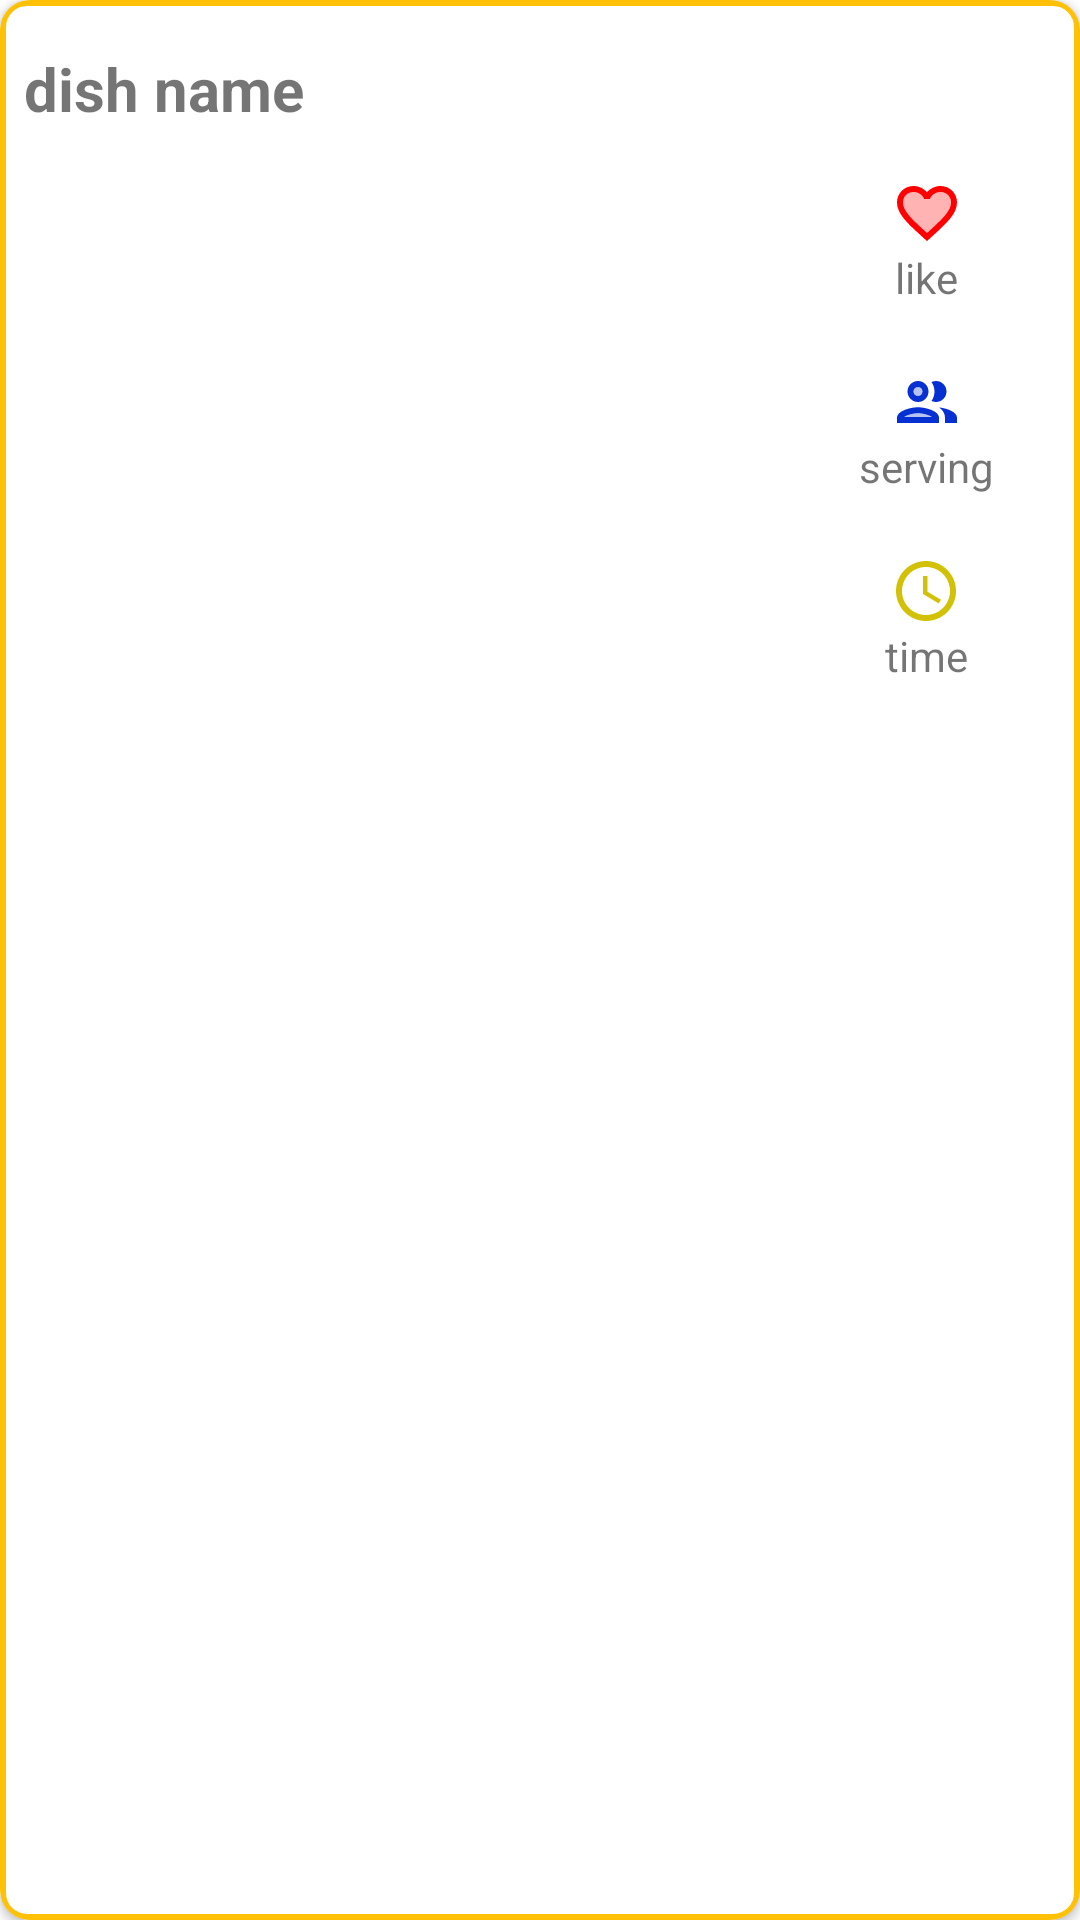

Produce the Android XML layout that renders to this screen, including the resource entries it uses.
<!-- AndroidManifest.xml: application theme Theme.FoodAppAlpha -->
<!-- res/layout/rec_item_new.xml -->
<?xml version="1.0" encoding="utf-8"?>
<androidx.cardview.widget.CardView xmlns:android="http://schemas.android.com/apk/res/android"
    xmlns:app="http://schemas.android.com/apk/res-auto"
    xmlns:tools="http://schemas.android.com/tools"
    android:layout_width="match_parent"
    android:layout_height="wrap_content"
    android:layout_margin="12dp"
    android:elevation="8dp"
    app:cardCornerRadius="10dp">

    <androidx.constraintlayout.widget.ConstraintLayout
        android:id="@+id/cl_item"
        android:layout_width="match_parent"
        android:layout_height="match_parent"
        android:background="@drawable/search_bcd"
        android:padding="8dp"
        app:layout_constraintEnd_toEndOf="parent"
        app:layout_constraintStart_toStartOf="parent"
        app:layout_constraintTop_toTopOf="parent">

        <TextView
            android:id="@+id/tv_name_recipeActivity"
            android:layout_width="0dp"
            android:layout_height="wrap_content"
            android:layout_marginTop="8dp"
            android:elevation="10dp"
            android:text="dish name"
            android:textSize="20sp"
            android:textStyle="bold"
            app:layout_constraintEnd_toEndOf="parent"
            app:layout_constraintStart_toStartOf="parent"
            app:layout_constraintTop_toTopOf="parent" />

        <LinearLayout
            android:id="@+id/linear_bottom"
            android:layout_width="wrap_content"
            android:layout_height="wrap_content"
            android:layout_marginTop="6dp"
            android:gravity="center"
            android:orientation="vertical"
            app:layout_constraintEnd_toEndOf="parent"
            app:layout_constraintStart_toStartOf="@+id/guideline2"
            app:layout_constraintTop_toBottomOf="@+id/tv_name_recipeActivity">


            <LinearLayout
                android:layout_width="wrap_content"
                android:layout_height="wrap_content"
                android:layout_margin="10dp"
                android:layout_weight="1"
                android:gravity="center"
                android:orientation="vertical">

                <ImageView
                    android:id="@+id/img_like"
                    android:layout_width="wrap_content"
                    android:layout_height="wrap_content"
                    android:src="@drawable/ic_like" />

                <TextView
                    android:id="@+id/tv_like"
                    android:layout_width="wrap_content"
                    android:layout_height="wrap_content"
                    android:text="like" />

            </LinearLayout>

            <LinearLayout
                android:layout_width="wrap_content"
                android:layout_height="wrap_content"
                android:layout_margin="10dp"
                android:layout_weight="1"
                android:gravity="center"
                android:orientation="vertical">

                <ImageView
                    android:id="@+id/img_serving"
                    android:layout_width="wrap_content"
                    android:layout_height="wrap_content"
                    android:src="@drawable/ic_serving" />

                <TextView
                    android:id="@+id/tv_serving"
                    android:layout_width="wrap_content"
                    android:layout_height="wrap_content"
                    android:text="serving" />

            </LinearLayout>

            <LinearLayout
                android:layout_width="wrap_content"
                android:layout_height="wrap_content"
                android:layout_margin="10dp"
                android:layout_weight="1"
                android:gravity="center"
                android:orientation="vertical">

                <ImageView
                    android:id="@+id/img_time"
                    android:layout_width="wrap_content"
                    android:layout_height="wrap_content"
                    android:src="@drawable/ic_time" />

                <TextView
                    android:id="@+id/tv_time"
                    android:layout_width="wrap_content"
                    android:layout_height="wrap_content"
                    android:text="time" />

            </LinearLayout>
        </LinearLayout>

        <View
            android:id="@+id/view_line"
            android:layout_width="wrap_content"
            android:layout_height="2dp"
            android:layout_marginTop="10dp"
            android:background="@color/purple_700"
            android:visibility="gone"
            app:layout_constraintEnd_toEndOf="parent"
            app:layout_constraintStart_toStartOf="parent"
            app:layout_constraintTop_toBottomOf="@+id/linear_bottom" />

        <TextView
            android:id="@+id/tv_recipe"
            android:layout_width="wrap_content"
            android:layout_height="wrap_content"
            android:layout_marginStart="8dp"
            android:layout_marginTop="8dp"
            android:layout_marginEnd="8dp"
            android:maxLines="3"
            android:text="recieps"
            android:visibility="gone"
            app:layout_constraintEnd_toEndOf="parent"
            app:layout_constraintStart_toStartOf="parent"
            app:layout_constraintTop_toBottomOf="@+id/view_line" />

        <androidx.constraintlayout.widget.Guideline
            android:id="@+id/guideline2"
            android:layout_width="wrap_content"
            android:layout_height="wrap_content"
            android:orientation="vertical"
            app:layout_constraintGuide_percent="0.75" />


        <androidx.constraintlayout.widget.ConstraintLayout
            android:id="@+id/layout_img"
            android:layout_width="wrap_content"
            android:layout_height="match_parent"
            app:layout_constraintEnd_toStartOf="@+id/guideline2"
            app:layout_constraintStart_toStartOf="parent"
            app:layout_constraintTop_toTopOf="@+id/linear_bottom">

            <androidx.constraintlayout.widget.Guideline
                android:id="@+id/guideline"
                android:layout_width="wrap_content"
                android:layout_height="wrap_content"
                android:orientation="vertical"
                app:layout_constraintGuide_percent="0.53" />

            <androidx.constraintlayout.widget.Guideline
                android:id="@+id/guideline4"
                android:layout_width="wrap_content"
                android:layout_height="wrap_content"
                android:orientation="vertical"
                app:layout_constraintGuide_percent="0.55" />

            <androidx.constraintlayout.widget.Guideline
                android:id="@+id/guideline3"
                android:layout_width="wrap_content"
                android:layout_height="wrap_content"
                android:orientation="horizontal"
                app:layout_constraintGuide_percent="0.2" />

            <androidx.cardview.widget.CardView
                android:layout_width="match_parent"
                android:layout_height="match_parent"
                android:layout_marginBottom="10dp"
                app:cardCornerRadius="8dp"
                app:layout_constraintBottom_toBottomOf="@+id/banner_layout"

                app:layout_constraintEnd_toEndOf="@+id/guideline4"
                app:layout_constraintStart_toEndOf="@+id/guideline4"
                app:layout_constraintTop_toBottomOf="@+id/guideline3">

                <ImageView
                    android:id="@+id/img_item"
                    android:layout_width="match_parent"
                    android:layout_height="match_parent"
                    android:elevation="2dp"
                    app:layout_constraintDimensionRatio="2:1"
                    tools:srcCompat="@tools:sample/backgrounds/scenic" />

            </androidx.cardview.widget.CardView>


            <androidx.constraintlayout.widget.ConstraintLayout
                android:id="@+id/banner_layout"
                android:layout_width="0dp"
                android:layout_height="0dp"
                android:background="@drawable/banner_bcd"
                app:layout_constraintBottom_toBottomOf="parent"
                app:layout_constraintEnd_toStartOf="@+id/guideline"
                app:layout_constraintStart_toStartOf="parent"
                app:layout_constraintTop_toTopOf="parent">


            </androidx.constraintlayout.widget.ConstraintLayout>
        </androidx.constraintlayout.widget.ConstraintLayout>


    </androidx.constraintlayout.widget.ConstraintLayout>
</androidx.cardview.widget.CardView>
<!-- resources referenced by this layout -->
<resources>
  <color name="purple_700">#E230273E</color>
  <!-- drawable banner_bcd (drawable) -->
  <?xml version="1.0" encoding="utf-8"?>
  <shape xmlns:android="http://schemas.android.com/apk/res/android" android:shape="rectangle">
      <solid android:color="#FFC107"/>
      <corners android:radius="10dp"/>
  
  
  </shape>
  <!-- drawable ic_like (drawable) -->
  <vector android:height="24dp" android:tint="#FF0000"
      android:viewportHeight="24" android:viewportWidth="24"
      android:width="24dp" xmlns:android="http://schemas.android.com/apk/res/android">
      <path android:fillAlpha="0.3"
          android:fillColor="@android:color/white"
          android:pathData="M16.5,5c-1.54,0 -3.04,0.99 -3.56,2.36h-1.87C10.54,5.99 9.04,5 7.5,5 5.5,5 4,6.5 4,8.5c0,2.89 3.14,5.74 7.9,10.05l0.1,0.1 0.1,-0.1C16.86,14.24 20,11.39 20,8.5c0,-2 -1.5,-3.5 -3.5,-3.5z" android:strokeAlpha="0.3"/>
      <path android:fillColor="@android:color/white" android:pathData="M16.5,3c-1.74,0 -3.41,0.81 -4.5,2.09C10.91,3.81 9.24,3 7.5,3 4.42,3 2,5.42 2,8.5c0,3.78 3.4,6.86 8.55,11.54L12,21.35l1.45,-1.32C18.6,15.36 22,12.28 22,8.5 22,5.42 19.58,3 16.5,3zM12.1,18.55l-0.1,0.1 -0.1,-0.1C7.14,14.24 4,11.39 4,8.5 4,6.5 5.5,5 7.5,5c1.54,0 3.04,0.99 3.57,2.36h1.87C13.46,5.99 14.96,5 16.5,5c2,0 3.5,1.5 3.5,3.5 0,2.89 -3.14,5.74 -7.9,10.05z"/>
  </vector>
  <!-- drawable ic_time (drawable) -->
  <vector android:height="24dp" android:tint="#D2C107"
      android:viewportHeight="24" android:viewportWidth="24"
      android:width="24dp" xmlns:android="http://schemas.android.com/apk/res/android">
      <path android:fillColor="@android:color/white" android:pathData="M11.99,2C6.47,2 2,6.48 2,12s4.47,10 9.99,10C17.52,22 22,17.52 22,12S17.52,2 11.99,2zM12,20c-4.42,0 -8,-3.58 -8,-8s3.58,-8 8,-8 8,3.58 8,8 -3.58,8 -8,8z"/>
      <path android:fillColor="@android:color/white" android:pathData="M12.5,7H11v6l5.25,3.15 0.75,-1.23 -4.5,-2.67z"/>
  </vector>
  <!-- drawable search_bcd (drawable) -->
  <?xml version="1.0" encoding="utf-8"?>
  <shape xmlns:android="http://schemas.android.com/apk/res/android"
      android:shape="rectangle">
      <stroke android:color="@color/yellow"
          android:width="2dp"/>
      <corners android:radius="8dp"/>
  
  </shape>
  <style name="Theme.FoodAppAlpha" parent="Theme.MaterialComponents.DayNight.NoActionBar">
          
          <item name="colorPrimary">@color/light_gray</item>
          <item name="colorPrimaryVariant">@color/gray</item>
          <item name="colorOnPrimary">@color/white</item>
          
          <item name="colorSecondary">@color/teal_200</item>
          <item name="colorSecondaryVariant">@color/teal_700</item>
          <item name="colorOnSecondary">@color/black</item>
          
          <item name="android:statusBarColor">?attr/colorPrimaryVariant</item>
          
          <item name="actionOverflowButtonStyle">@style/menu_button</item>
          <item name="android:itemBackground">@color/light_gray</item>
          <item name="android:itemTextAppearance">@style/menu_color</item>
  
      </style>
  <color name="yellow">#FFC107</color>
  <color name="light_gray">#373737</color>
  <color name="gray">#2B2A2A</color>
  <color name="white">#FFFFFFFF</color>
  <color name="teal_200">#FF03DAC5</color>
  <color name="teal_700">#FF018786</color>
  <color name="black">#FF000000</color>
  <style name="menu_button" parent="@style/Widget.AppCompat.ActionButton.Overflow">
          <item name="android:tint">@color/yellow</item>
      </style>
  <style name="menu_color" parent="@android:style/TextAppearance.Widget.IconMenu.Item">
          <item name="android:textColor">@color/yellow</item>
      </style>
</resources>
